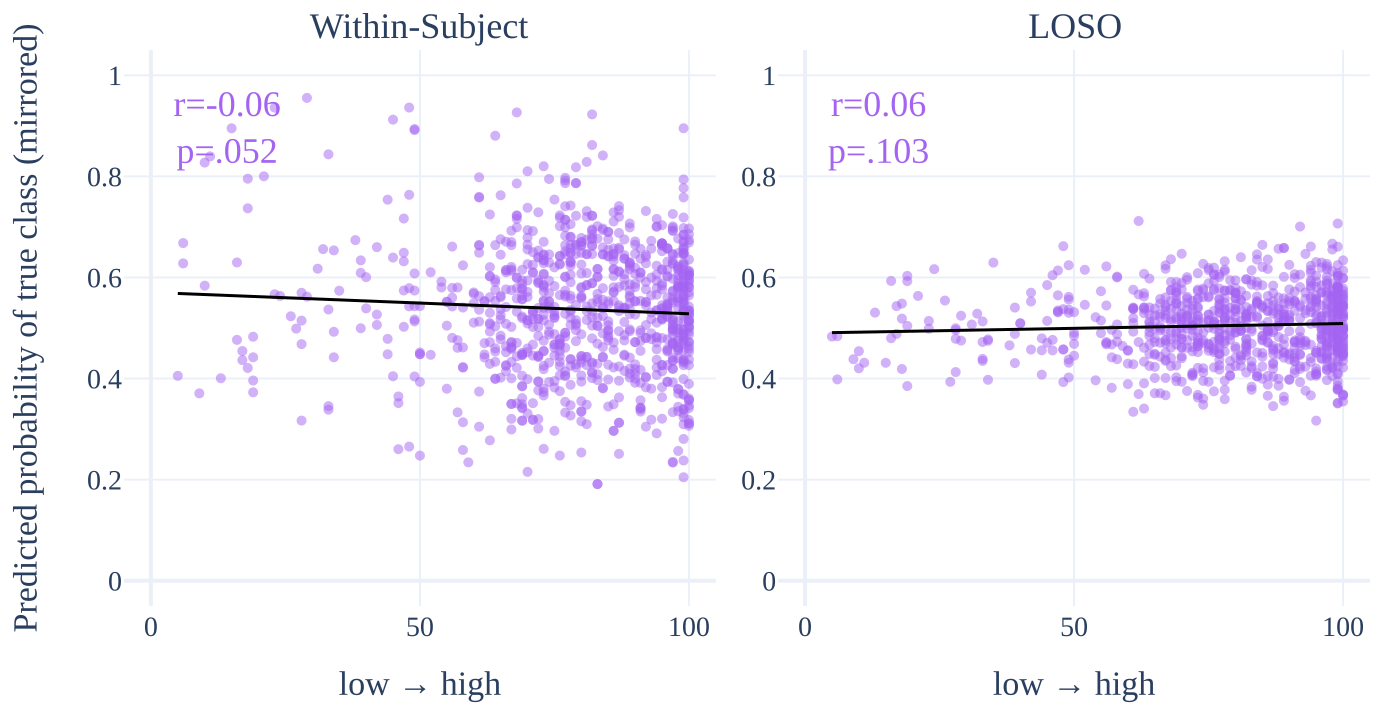

The data file committed next to this chart (first rows):
trace_index, trace_type, trace_name, row_label, col_label, x, y
0, scatter, , , Within-Subject, 84.0, 0.4427
0, scatter, , , Within-Subject, 62.0, 0.4476
0, scatter, , , Within-Subject, 63.0, 0.2777
0, scatter, , , Within-Subject, 59.0, 0.2342
0, scatter, , , Within-Subject, 64.0, 0.664
0, scatter, , , Within-Subject, 66.0, 0.6103
0, scatter, , , Within-Subject, 66.0, 0.5083
0, scatter, , , Within-Subject, 61.0, 0.3047
0, scatter, , , Within-Subject, 65.0, 0.5252
0, scatter, , , Within-Subject, 56.0, 0.6611
0, scatter, , , Within-Subject, 58.0, 0.624
0, scatter, , , Within-Subject, 61.0, 0.5361
0, scatter, , , Within-Subject, 61.0, 0.6644
0, scatter, , , Within-Subject, 67.0, 0.433
0, scatter, , , Within-Subject, 64.0, 0.4331
0, scatter, , , Within-Subject, 64.0, 0.5754
0, scatter, , , Within-Subject, 63.0, 0.4718
0, scatter, , , Within-Subject, 69.0, 0.5657
0, scatter, , , Within-Subject, 67.0, 0.3203
0, scatter, , , Within-Subject, 65.0, 0.4848
0, scatter, , , Within-Subject, 61.0, 0.5126
0, scatter, , , Within-Subject, 67.0, 0.4713
0, scatter, , , Within-Subject, 62.0, 0.4417
0, scatter, , , Within-Subject, 66.0, 0.5415
0, scatter, , , Within-Subject, 72.0, 0.6532
0, scatter, , , Within-Subject, 64.0, 0.5907
0, scatter, , , Within-Subject, 65.0, 0.4776
0, scatter, , , Within-Subject, 71.0, 0.5019
0, scatter, , , Within-Subject, 58.0, 0.4615
0, scatter, , , Within-Subject, 65.0, 0.5608
0, scatter, , , Within-Subject, 67.0, 0.6207
0, scatter, , , Within-Subject, 68.0, 0.3509
0, scatter, , , Within-Subject, 67.0, 0.5021
0, scatter, , , Within-Subject, 67.0, 0.2992
0, scatter, , , Within-Subject, 63.0, 0.53
0, scatter, , , Within-Subject, 39.0, 0.6338
0, scatter, , , Within-Subject, 98.0, 0.4606
0, scatter, , , Within-Subject, 96.0, 0.5425
0, scatter, , , Within-Subject, 99.0, 0.4808
0, scatter, , , Within-Subject, 100.0, 0.4722
0, scatter, , , Within-Subject, 100.0, 0.3572
0, scatter, , , Within-Subject, 74.0, 0.4869
0, scatter, , , Within-Subject, 100.0, 0.4718
0, scatter, , , Within-Subject, 99.0, 0.3095
0, scatter, , , Within-Subject, 99.0, 0.399
0, scatter, , , Within-Subject, 99.0, 0.5514
0, scatter, , , Within-Subject, 100.0, 0.4994
0, scatter, , , Within-Subject, 100.0, 0.5952
0, scatter, , , Within-Subject, 71.0, 0.5344
0, scatter, , , Within-Subject, 73.0, 0.6284
0, scatter, , , Within-Subject, 78.0, 0.7422
0, scatter, , , Within-Subject, 98.0, 0.6201
0, scatter, , , Within-Subject, 87.0, 0.4937
0, scatter, , , Within-Subject, 93.0, 0.5306
0, scatter, , , Within-Subject, 100.0, 0.6035
0, scatter, , , Within-Subject, 45.0, 0.6394
0, scatter, , , Within-Subject, 98.0, 0.5816
0, scatter, , , Within-Subject, 98.0, 0.6221
0, scatter, , , Within-Subject, 98.0, 0.2568
0, scatter, , , Within-Subject, 99.0, 0.6548
... 1,762 more rows
